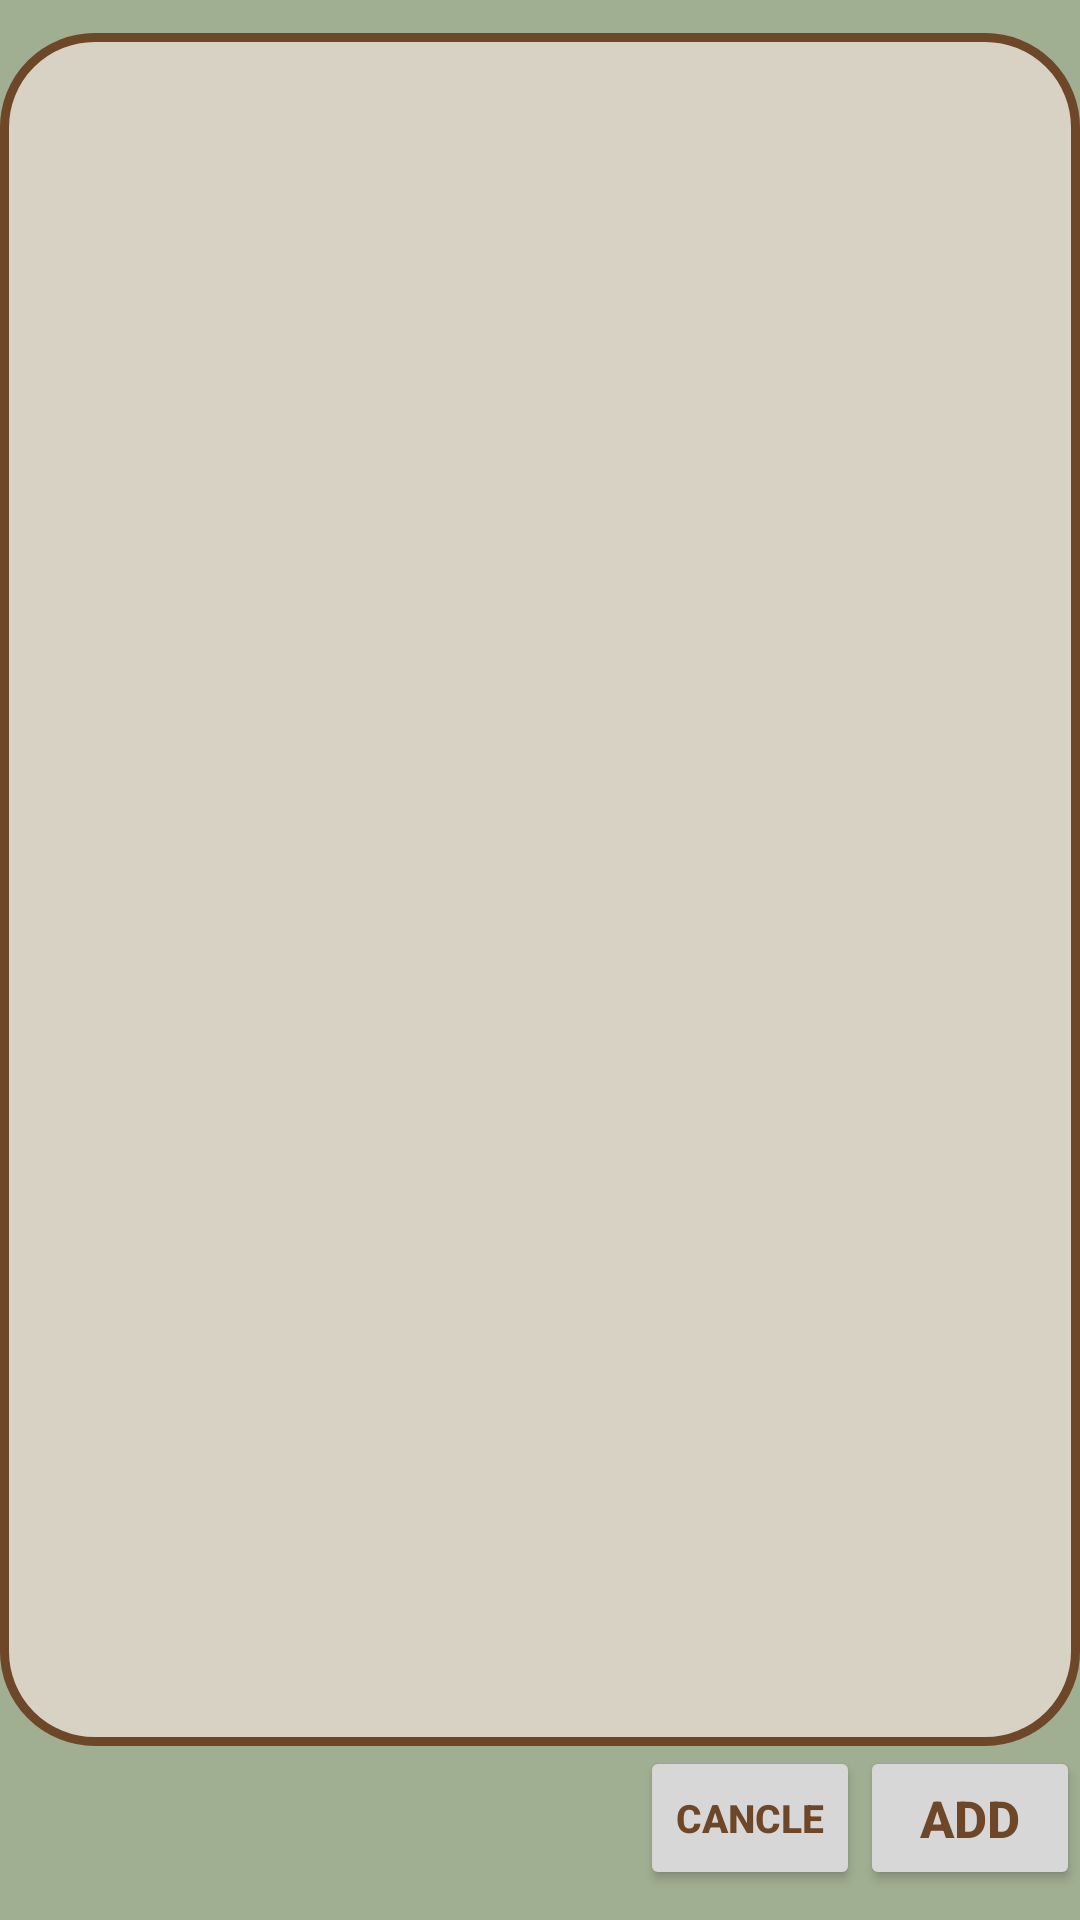

Produce the Android XML layout that renders to this screen, including the resource entries it uses.
<!-- AndroidManifest.xml: application theme Theme.Cstorage -->
<!-- res/layout/todolist.xml -->
<?xml version="1.0" encoding="utf-8"?>
<LinearLayout xmlns:android="http://schemas.android.com/apk/res/android"
    xmlns:tools="http://schemas.android.com/tools"
    android:layout_width="match_parent"
    android:layout_height="match_parent"
    android:background="@color/loading_green"
    android:orientation="vertical">
    >


    <TextView
        android:id="@+id/title_todolist"
        android:layout_width="match_parent"
        android:layout_height="40dp"
        android:layout_weight="1"
        android:text="TO DO LIST"
        android:textAlignment="center"
        android:textColor="@color/loading_chair"
        android:textSize="50dp"
        android:textStyle="italic" />


    <ListView
        android:id="@+id/todolistview"
        android:layout_width="wrap_content"
        android:layout_height="571dp"
        android:background="@drawable/border"/>

    <LinearLayout
        android:layout_width="match_parent"
        android:layout_height="58dp"
        android:orientation="horizontal">

        <LinearLayout
            android:layout_width="match_parent"
            android:layout_height="50dp"
            android:layout_gravity="end"
            android:orientation="horizontal">

            <View
                android:id="@+id/view"
                android:layout_width="230dp"
                android:layout_height="match_parent"
                android:layout_weight="1" />

            <androidx.appcompat.widget.AppCompatButton
                android:id="@+id/btn_todo_cancle"
                android:layout_width="90dp"
                android:layout_height="wrap_content"
                android:layout_gravity="right"
                android:layout_weight="1"
                android:backgroundTint="@color/etc_sky"
                android:text="CANCLE"
                android:textSize="13dp"
                android:padding="1dp"
                android:textColor="@color/loading_chair"
                android:textStyle="bold" />

            <androidx.appcompat.widget.AppCompatButton
                android:id="@+id/btn_todo_add"
                android:layout_width="90dp"
                android:layout_height="wrap_content"
                android:layout_gravity="right"
                android:layout_weight="1"
                android:backgroundTint="@color/etc_sky"
                android:text="ADD"
                android:textSize="17dp"
                android:textColor="@color/loading_chair"
                android:textStyle="bold" />


        </LinearLayout>
    </LinearLayout>

</LinearLayout>
<!-- resources referenced by this layout -->
<resources>
  <color name="etc_sky">#D7D7D7</color>
  <color name="loading_chair">#6E4628</color>
  <color name="loading_green">#A0AF91</color>
  <!-- drawable border (drawable) -->
  <?xml version="1.0" encoding="utf-8"?>
  <layer-list xmlns:android="http://schemas.android.com/apk/res/android">
      <item>
          <shape android:shape="rectangle">
              <stroke android:width="3dp" android:color="#6E4628"/>
              <corners android:radius="30dip"/>
              <solid android:color="#D7D2C3"/>
          </shape>
  
      </item>
  
  </layer-list>
  <style name="Theme.Cstorage" parent="Theme.MaterialComponents.DayNight.NoActionBar">
  
          
          <item name="colorPrimary">@color/purple_500</item>
          <item name="colorPrimaryVariant">@color/purple_700</item>
          <item name="colorOnPrimary">@color/white</item>
          
          <item name="colorSecondary">@color/teal_200</item>
          <item name="colorSecondaryVariant">@color/teal_700</item>
          <item name="colorOnSecondary">@color/black</item>
          
          <item name="android:statusBarColor" tools:targetApi="l">?attr/colorPrimaryVariant</item>
          
      </style>
  <color name="purple_500">#FF6200EE</color>
  <color name="purple_700">#FF3700B3</color>
  <color name="white">#FFFFFFFF</color>
  <color name="teal_200">#FF03DAC5</color>
  <color name="teal_700">#FF018786</color>
  <color name="black">#FF000000</color>
</resources>
